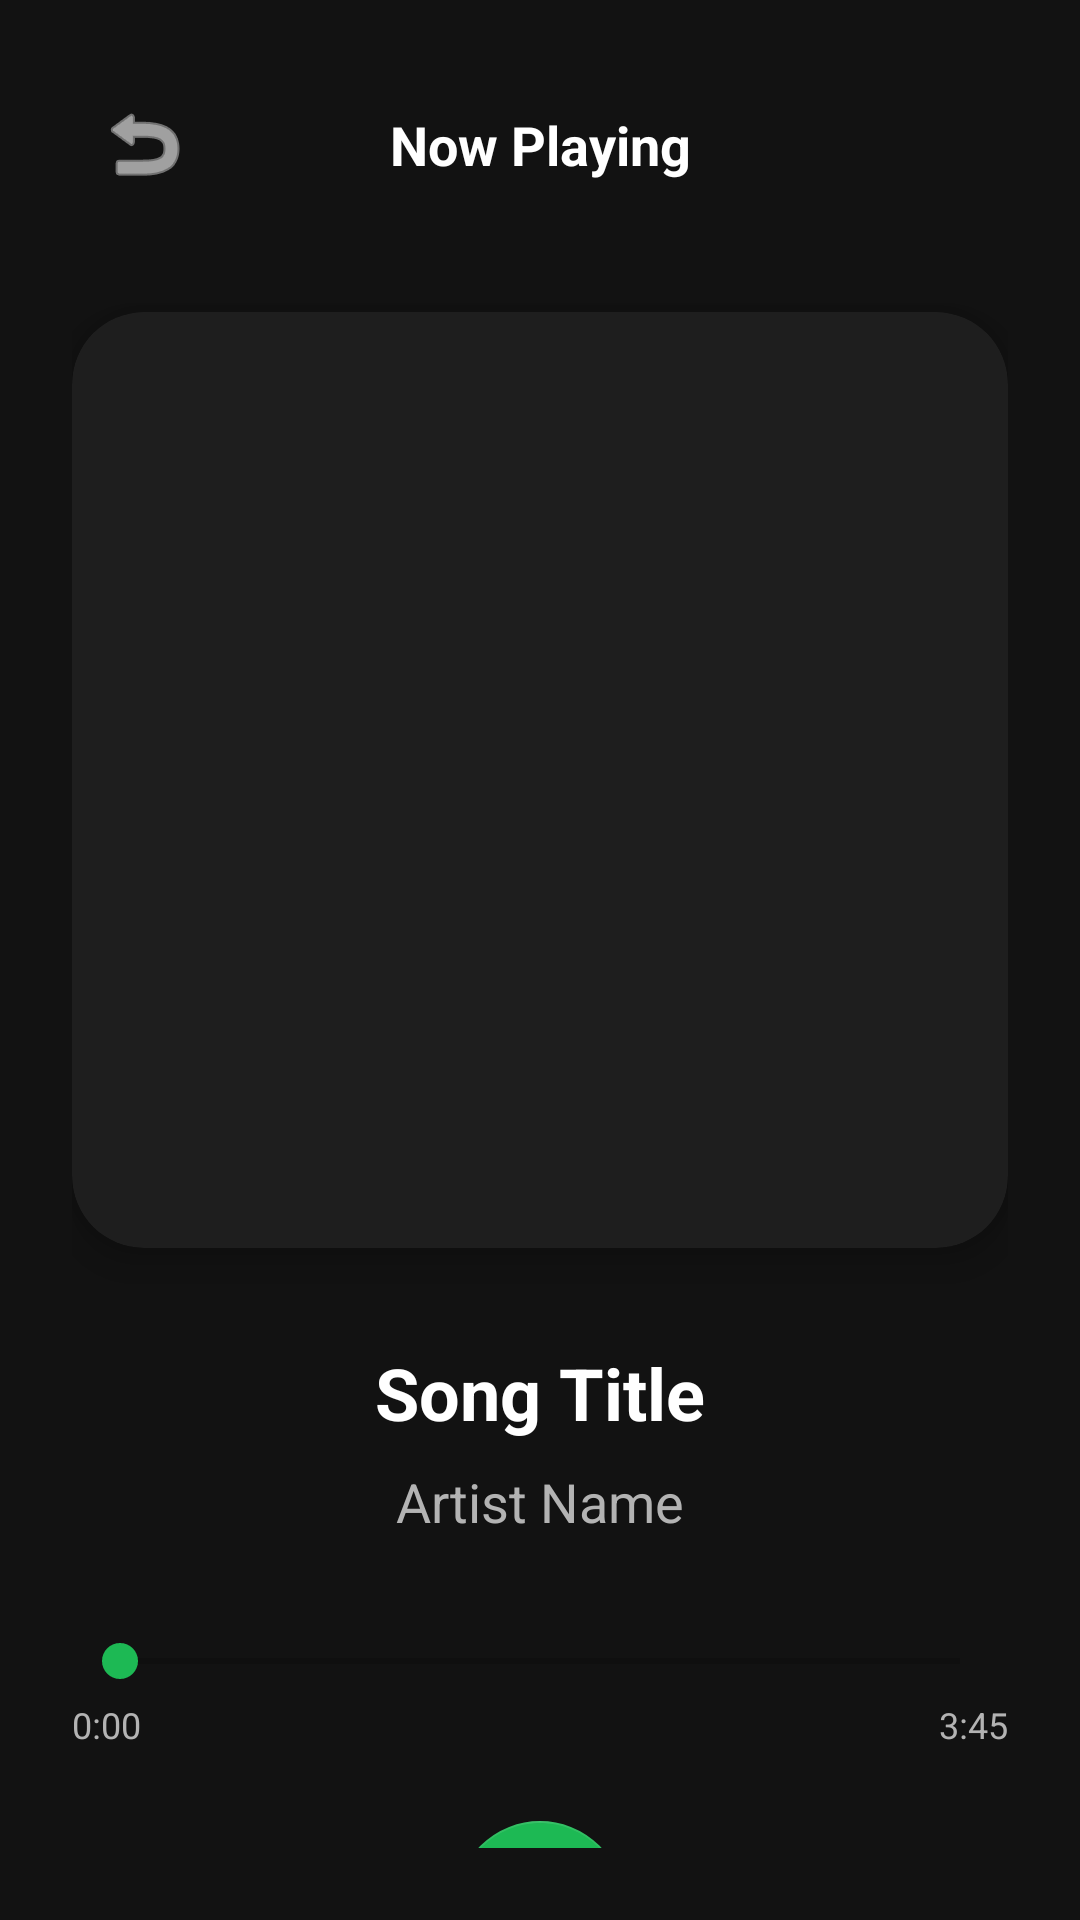

Here is an Android app screen rendered from its layout file. Give the layout XML and the strings, colors and styles it references.
<!-- AndroidManifest.xml: application theme Theme.RhythmixMobile -->
<!-- res/layout/activity_now_playing.xml -->
<?xml version="1.0" encoding="utf-8"?>
<androidx.constraintlayout.widget.ConstraintLayout xmlns:android="http://schemas.android.com/apk/res/android"
    xmlns:app="http://schemas.android.com/apk/res-auto"
    xmlns:tools="http://schemas.android.com/tools"
    android:layout_width="match_parent"
    android:layout_height="match_parent"
    android:background="#121212"
    android:padding="24dp">

    <ImageButton
        android:id="@+id/btnBack"
        android:layout_width="48dp"
        android:layout_height="48dp"
        android:background="?attr/selectableItemBackgroundBorderless"
        android:src="@android:drawable/ic_menu_revert"
        app:layout_constraintStart_toStartOf="parent"
        app:layout_constraintTop_toTopOf="parent"
        app:tint="#FFFFFF" />

    <TextView
        android:layout_width="wrap_content"
        android:layout_height="wrap_content"
        android:text="Now Playing"
        android:textColor="#FFFFFF"
        android:textSize="18sp"
        android:textStyle="bold"
        app:layout_constraintBottom_toBottomOf="@+id/btnBack"
        app:layout_constraintEnd_toEndOf="parent"
        app:layout_constraintStart_toStartOf="parent"
        app:layout_constraintTop_toTopOf="@+id/btnBack" />

    <androidx.cardview.widget.CardView
        android:id="@+id/cvAlbumArt"
        android:layout_width="0dp"
        android:layout_height="0dp"
        android:layout_marginTop="32dp"
        app:cardBackgroundColor="#1E1E1E"
        app:cardCornerRadius="24dp"
        app:cardElevation="8dp"
        app:layout_constraintDimensionRatio="1:1"
        app:layout_constraintEnd_toEndOf="parent"
        app:layout_constraintStart_toStartOf="parent"
        app:layout_constraintTop_toBottomOf="@+id/btnBack">

        <ImageView
            android:id="@+id/ivPlayerThumb"
            android:layout_width="match_parent"
            android:layout_height="match_parent"
            android:scaleType="centerCrop"
            android:src="@mipmap/ic_launcher" />
    </androidx.cardview.widget.CardView>

    <TextView
        android:id="@+id/tvPlayerTitle"
        android:layout_width="wrap_content"
        android:layout_height="wrap_content"
        android:layout_marginTop="32dp"
        android:text="Song Title"
        android:textColor="#FFFFFF"
        android:textSize="24sp"
        android:textStyle="bold"
        app:layout_constraintEnd_toEndOf="parent"
        app:layout_constraintStart_toStartOf="parent"
        app:layout_constraintTop_toBottomOf="@+id/cvAlbumArt" />

    <TextView
        android:id="@+id/tvPlayerArtist"
        android:layout_width="wrap_content"
        android:layout_height="wrap_content"
        android:layout_marginTop="8dp"
        android:text="Artist Name"
        android:textColor="#B3B3B3"
        android:textSize="18sp"
        app:layout_constraintEnd_toEndOf="parent"
        app:layout_constraintStart_toStartOf="parent"
        app:layout_constraintTop_toBottomOf="@+id/tvPlayerTitle" />

    <SeekBar
        android:id="@+id/playerSeekBar"
        android:layout_width="match_parent"
        android:layout_height="wrap_content"
        android:layout_marginTop="32dp"
        android:progressTint="#1DB954"
        android:thumbTint="#1DB954"
        app:layout_constraintTop_toBottomOf="@+id/tvPlayerArtist" />

    <TextView
        android:id="@+id/tvCurrentTime"
        android:layout_width="wrap_content"
        android:layout_height="wrap_content"
        android:layout_marginTop="4dp"
        android:text="0:00"
        android:textColor="#B3B3B3"
        android:textSize="12sp"
        app:layout_constraintStart_toStartOf="@+id/playerSeekBar"
        app:layout_constraintTop_toBottomOf="@+id/playerSeekBar" />

    <TextView
        android:id="@+id/tvTotalTime"
        android:layout_width="wrap_content"
        android:layout_height="wrap_content"
        android:layout_marginTop="4dp"
        android:text="3:45"
        android:textColor="#B3B3B3"
        android:textSize="12sp"
        app:layout_constraintEnd_toEndOf="@+id/playerSeekBar"
        app:layout_constraintTop_toBottomOf="@+id/playerSeekBar" />

    <LinearLayout
        android:id="@+id/controlsLayout"
        android:layout_width="match_parent"
        android:layout_height="wrap_content"
        android:layout_marginTop="24dp"
        android:gravity="center"
        android:orientation="horizontal"
        app:layout_constraintTop_toBottomOf="@+id/tvCurrentTime">

        <ImageButton
            android:id="@+id/btnShuffle"
            android:layout_width="48dp"
            android:layout_height="48dp"
            android:background="?attr/selectableItemBackgroundBorderless"
            android:src="@android:drawable/ic_menu_share"
            app:tint="#B3B3B3" />

        <ImageButton
            android:id="@+id/btnPrevious"
            android:layout_width="56dp"
            android:layout_height="56dp"
            android:layout_marginStart="8dp"
            android:background="?attr/selectableItemBackgroundBorderless"
            android:src="@android:drawable/ic_media_previous"
            app:tint="#FFFFFF" />

        <com.google.android.material.floatingactionbutton.FloatingActionButton
            android:id="@+id/btnPlayPause"
            android:layout_width="wrap_content"
            android:layout_height="wrap_content"
            android:layout_marginHorizontal="16dp"
            android:src="@android:drawable/ic_media_play"
            app:backgroundTint="#1DB954"
            app:fabSize="normal"
            app:tint="#000000" />

        <ImageButton
            android:id="@+id/btnNext"
            android:layout_width="56dp"
            android:layout_height="56dp"
            android:layout_marginEnd="8dp"
            android:background="?attr/selectableItemBackgroundBorderless"
            android:src="@android:drawable/ic_media_next"
            app:tint="#FFFFFF" />

        <ImageButton
            android:id="@+id/btnRepeat"
            android:layout_width="48dp"
            android:layout_height="48dp"
            android:background="?attr/selectableItemBackgroundBorderless"
            android:src="@android:drawable/ic_menu_rotate"
            app:tint="#B3B3B3" />

    </LinearLayout>

</androidx.constraintlayout.widget.ConstraintLayout>
<!-- resources referenced by this layout -->
<resources>
  <style name="Theme.RhythmixMobile" parent="Base.Theme.RhythmixMobile" />
  <style name="Base.Theme.RhythmixMobile" parent="Theme.MaterialComponents.DayNight.NoActionBar">
          <item name="colorPrimary">#1DB954</item>
          <item name="colorPrimaryVariant">#1DB954</item>
          <item name="colorOnPrimary">#FFFFFF</item>
      </style>
</resources>
